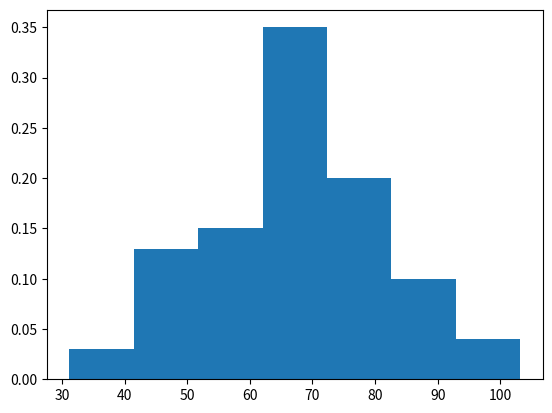

Python code for this plot:
# масло
# соев соус
# специи
# перемешать
# накрыть

import matplotlib.pyplot as plt
import numpy as np
import functools as ft

bins = 7
x = [31.2, 43.2, 55.2, 67.2, 79.2, 91.2, 103.2]
y = [0.03, 0.13, 0.15, 0.35, 0.2, 0.1, 0.04]




plt.hist(x, bins=bins,weights=y)

plt.show()

print([round(x[0]-(x[1]-x[0]), 1)] + x)
print(f"sorted y: {sorted(y, reverse=True)}")